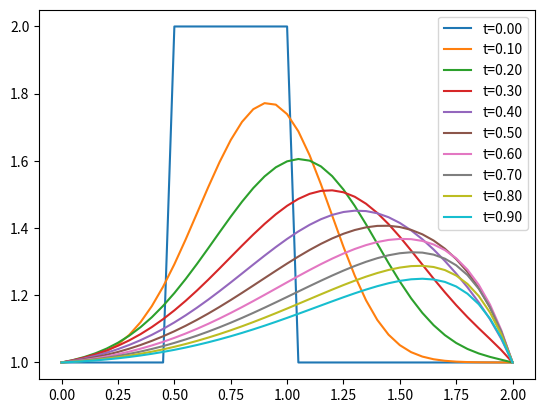

Python code for this plot:
import matplotlib.pyplot as plt
import numpy as np
from mpl_toolkits.mplot3d import Axes3D


class Model:
    def __init__(self):
        self.t = 0.0
    def runTime(self,tmax,dtmax,tmin=0.0,dtprint=10.0):
        self.dt = dtmax
        self.tmax = tmax
        self.tmin = tmin
        self.t = tmin
        self.dtprint = dtprint
        
        self.nx = [41,1,1]
        self.L = [2.0,1.0,1.0]
        self.dim = 1
        self.dx = [self.L[0]/self.nx[0],self.L[1]/self.nx[1],self.L[2]/self.nx[2]]

        self.u = np.ones(self.nx[0])
        self.u[int(.5 / self.dx[0]):int(1 / self.dx[0] + 1)] = 2 # Initial Conditions
        nu = 0.2
        un = np.ones(self.nx[0])
        while(self.t <= tmax):
            self.print()
            un = self.u.copy()

            for i in range(1,self.nx[0]-1):
                convective_term = un[i]*(un[i] - un[i-1])*self.dt/self.dx[0]
                diffusive_term = nu * self.dt / self.dx[0]**2 * (un[i+1] - 2.0 * un[i] + un[i-1])
                self.u[i] = un[i] - convective_term + diffusive_term
                        
            self.t+=self.dt
    def print(self):
        if((self.t - self.tmin)%self.dtprint < self.dt):
            plt.plot(np.linspace(0, 2, self.nx[0]), self.u,label=f't={self.t:.2f}')
        
        
if __name__=='__main__':
    m = Model()
    m.runTime(1.0,0.001,tmin=0.0,dtprint=0.1)
    plt.legend()
    plt.show()